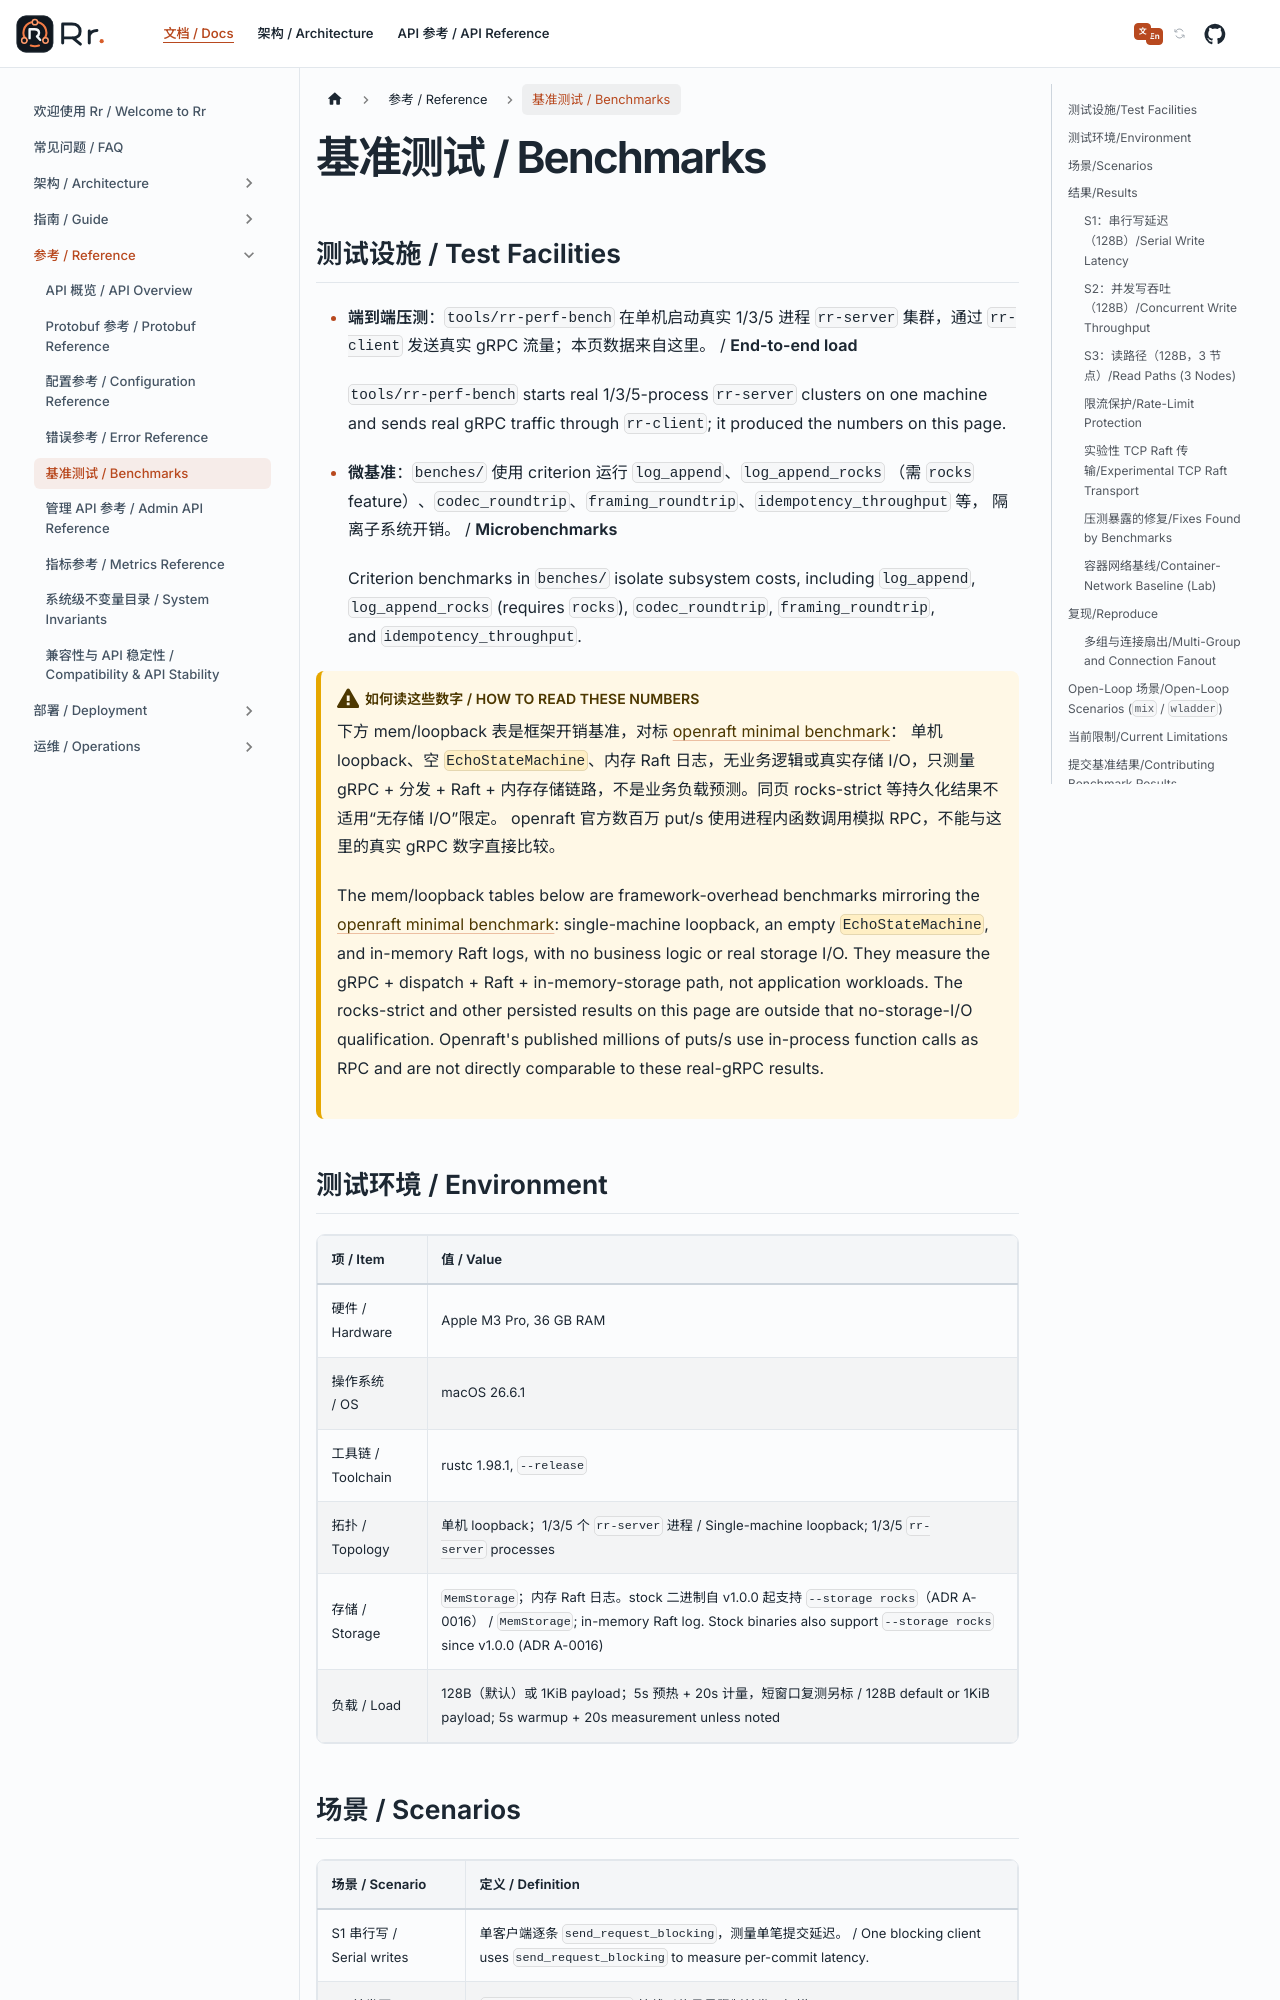

repository: gardenias/rr · page: docs/reference/benchmarks/index.html · generator: docusaurus

---
sidebar_position: 5
---

# 基准测试 / Benchmarks

## 测试设施 / Test Facilities

- **端到端压测 / End-to-end load**：`tools/rr-perf-bench` 在单机启动真实 1/3/5 进程 `rr-server`
  集群，通过 `rr-client` 发送真实 gRPC 流量；本页数据来自这里。
  `tools/rr-perf-bench` starts real 1/3/5-process `rr-server` clusters on one machine and sends real gRPC
  traffic through `rr-client`; it produced the numbers on this page.
- **微基准 / Microbenchmarks**：`benches/` 使用 criterion 运行 `log_append`、`log_append_rocks`
  （需 `rocks` feature）、`codec_roundtrip`、`framing_roundtrip`、`idempotency_throughput` 等，
  隔离子系统开销。
  Criterion benchmarks in `benches/` isolate subsystem costs, including `log_append`, `log_append_rocks`
  (requires `rocks`), `codec_roundtrip`, `framing_roundtrip`, and `idempotency_throughput`.

:::warning 如何读这些数字 / How to Read These Numbers
下方 mem/loopback 表是框架开销基准，对标 [openraft minimal benchmark](https://github.com/databendlabs/openraft/tree/main/benchmarks/minimal)：
单机 loopback、空 `EchoStateMachine`、内存 Raft 日志，无业务逻辑或真实存储 I/O，只测量 gRPC + 分发 +
Raft + 内存存储链路，不是业务负载预测。同页 rocks-strict 等持久化结果不适用“无存储 I/O”限定。
openraft 官方数百万 put/s 使用进程内函数调用模拟 RPC，不能与这里的真实 gRPC 数字直接比较。
The mem/loopback tables below are framework-overhead benchmarks mirroring the [openraft minimal benchmark](https://github.com/databendlabs/openraft/tree/main/benchmarks/minimal):
single-machine loopback, an empty `EchoStateMachine`, and in-memory Raft logs, with no business logic or real
storage I/O. They measure the gRPC + dispatch + Raft + in-memory-storage path, not application workloads.
The rocks-strict and other persisted results on this page are outside that no-storage-I/O qualification.
Openraft's published millions of puts/s use in-process function calls as RPC and are not directly comparable
to these real-gRPC results.
:::

## 测试环境 / Environment

| 项 / Item | 值 / Value |
| :--- | :--- |
| 硬件 / Hardware | Apple M3 Pro, 36 GB RAM |
| 操作系统 / OS | macOS 26.6.1 |
| 工具链 / Toolchain | rustc 1.98.1, `--release` |
| 拓扑 / Topology | 单机 loopback；1/3/5 个 `rr-server` 进程 / Single-machine loopback; 1/3/5 `rr-server` processes |
| 存储 / Storage | `MemStorage`；内存 Raft 日志。stock 二进制自 v1.0.0 起支持 `--storage rocks`（ADR A-0016） / `MemStorage`; in-memory Raft log. Stock binaries also support `--storage rocks` since v1.0.0 (ADR A-0016) |
| 负载 / Load | 128B（默认）或 1KiB payload；5s 预热 + 20s 计量，短窗口复测另标 / 128B default or 1KiB payload; 5s warmup + 20s measurement unless noted |

## 场景 / Scenarios

| 场景 / Scenario | 定义 / Definition |
| :--- | :--- |
| S1 串行写 / Serial writes | 单客户端逐条 `send_request_blocking`，测量单笔提交延迟。 / One blocking client uses `send_request_blocking` to measure per-commit latency. |
| S2 并发写 / Concurrent writes | `send_request_reactive` 管线以信号量限制并发，扫描 1 → 500。 / A semaphore-bounded `send_request_reactive` pipeline sweeps concurrency from 1 to 500. |
| S3 读路径 / Read paths | 分别测量 `read`（ReadLocal）与 `read_linearizable`（ReadIndex）。 / Measures `read` (ReadLocal) and `read_linearizable` (ReadIndex). |
